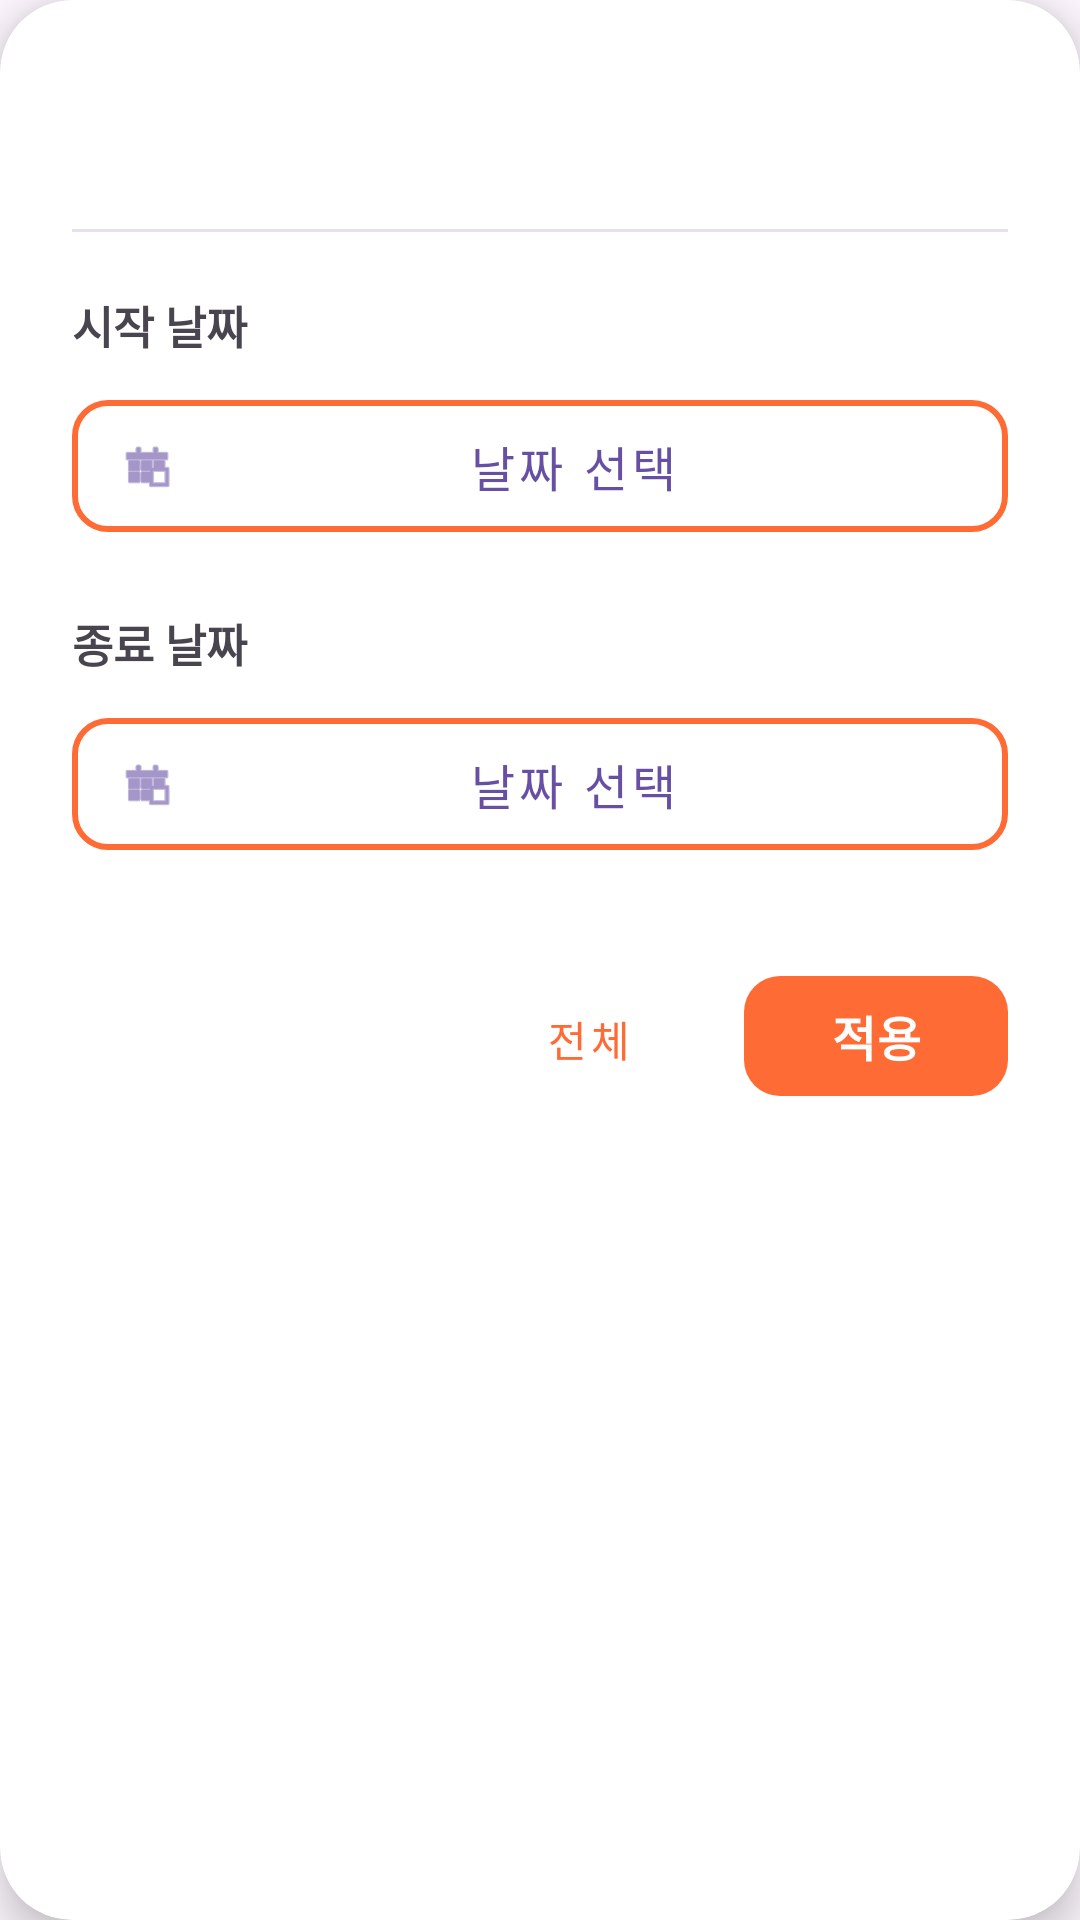

The Android layout XML behind this screen, and the referenced resources:
<!-- AndroidManifest.xml: application theme Theme.RunU -->
<!-- res/layout/dialog_date_filter.xml -->
<?xml version="1.0" encoding="utf-8"?>
<androidx.cardview.widget.CardView xmlns:android="http://schemas.android.com/apk/res/android"
    xmlns:app="http://schemas.android.com/apk/res-auto"
    android:layout_width="match_parent"
    android:layout_height="wrap_content"
    app:cardCornerRadius="24dp"
    app:cardElevation="8dp"
    android:layout_margin="24dp">

    <LinearLayout
        android:layout_width="match_parent"
        android:layout_height="wrap_content"
        android:orientation="vertical"
        android:padding="24dp">

        
        <TextView
            android:layout_width="match_parent"
            android:layout_height="wrap_content"
            android:text="날짜별 필터"
            android:textSize="22sp"
            android:textStyle="bold"
            android:textColor="?attr/colorOnSurface"
            android:layout_marginBottom="20dp" />

        
        <View
            android:layout_width="match_parent"
            android:layout_height="1dp"
            android:background="?attr/colorSurfaceVariant"
            android:layout_marginBottom="20dp" />

        
        <TextView
            android:layout_width="match_parent"
            android:layout_height="wrap_content"
            android:text="시작 날짜"
            android:textSize="15sp"
            android:textStyle="bold"
            android:textColor="?attr/colorOnSurfaceVariant"
            android:layout_marginBottom="8dp" />

        <com.google.android.material.button.MaterialButton
            android:id="@+id/btn_start_date"
            style="@style/Widget.MaterialComponents.Button.OutlinedButton"
            android:layout_width="match_parent"
            android:layout_height="wrap_content"
            android:layout_marginBottom="20dp"
            android:minHeight="56dp"
            android:text="날짜 선택"
            android:textSize="16sp"
            android:textAllCaps="false"
            app:cornerRadius="12dp"
            app:strokeWidth="2dp"
            app:strokeColor="#FF6B35"
            app:backgroundTint="@android:color/transparent"
            app:icon="@android:drawable/ic_menu_today"
            app:iconGravity="start" />

        
        <TextView
            android:layout_width="match_parent"
            android:layout_height="wrap_content"
            android:text="종료 날짜"
            android:textSize="15sp"
            android:textStyle="bold"
            android:textColor="?attr/colorOnSurfaceVariant"
            android:layout_marginBottom="8dp" />

        <com.google.android.material.button.MaterialButton
            android:id="@+id/btn_end_date"
            style="@style/Widget.MaterialComponents.Button.OutlinedButton"
            android:layout_width="match_parent"
            android:layout_height="wrap_content"
            android:layout_marginBottom="24dp"
            android:minHeight="56dp"
            android:text="날짜 선택"
            android:textSize="16sp"
            android:textAllCaps="false"
            app:cornerRadius="12dp"
            app:strokeWidth="2dp"
            app:strokeColor="#FF6B35"
            app:backgroundTint="@android:color/transparent"
            app:icon="@android:drawable/ic_menu_today"
            app:iconGravity="start" />

        
        <LinearLayout
            android:layout_width="match_parent"
            android:layout_height="wrap_content"
            android:orientation="horizontal"
            android:gravity="end"
            android:layout_marginTop="8dp">

            <com.google.android.material.button.MaterialButton
                android:id="@+id/btn_clear_date"
                style="@style/Widget.MaterialComponents.Button.TextButton"
                android:layout_width="wrap_content"
                android:layout_height="wrap_content"
                android:text="전체"
                android:textSize="14sp"
                android:textAllCaps="false"
                android:textColor="#FF6B35"
                android:layout_marginEnd="8dp" />

            <com.google.android.material.button.MaterialButton
                android:id="@+id/btn_apply_date"
                android:layout_width="wrap_content"
                android:layout_height="wrap_content"
                android:text="적용"
                android:textSize="16sp"
                android:textStyle="bold"
                android:textAllCaps="false"
                app:cornerRadius="12dp"
                app:backgroundTint="#FF6B35"
                app:elevation="0dp" />

        </LinearLayout>

    </LinearLayout>

</androidx.cardview.widget.CardView>
<!-- resources referenced by this layout -->
<resources>
  <style name="Theme.RunU" parent="Base.Theme.RunU" />
  <style name="Base.Theme.RunU" parent="Theme.Material3.DayNight.NoActionBar">
          
          
          
          <item name="boxStrokeColor">@color/accent_white</item>
          
          <item name="colorOnSurface">@color/accent_white</item>
          <item name="colorOutline">@color/accent_white</item>
      </style>
  <color name="accent_white">#FFFFFFFF</color>
</resources>
